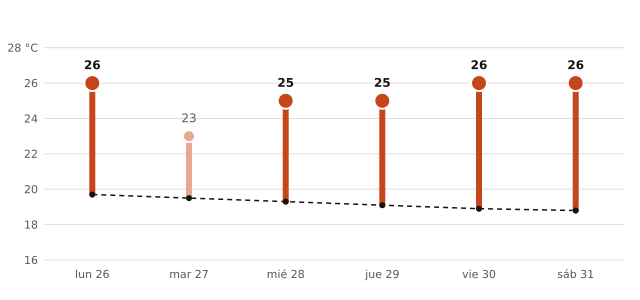

Values plotted in this chart, from the file beside it:
fecha, máxima_prevista_C, máxima_normal_1991_2020_C
2026-10-26, 26, 19.7
2026-10-27, 23, 19.5
2026-10-28, 25, 19.3
2026-10-29, 25, 19.1
2026-10-30, 26, 18.9
2026-10-31, 26, 18.8
